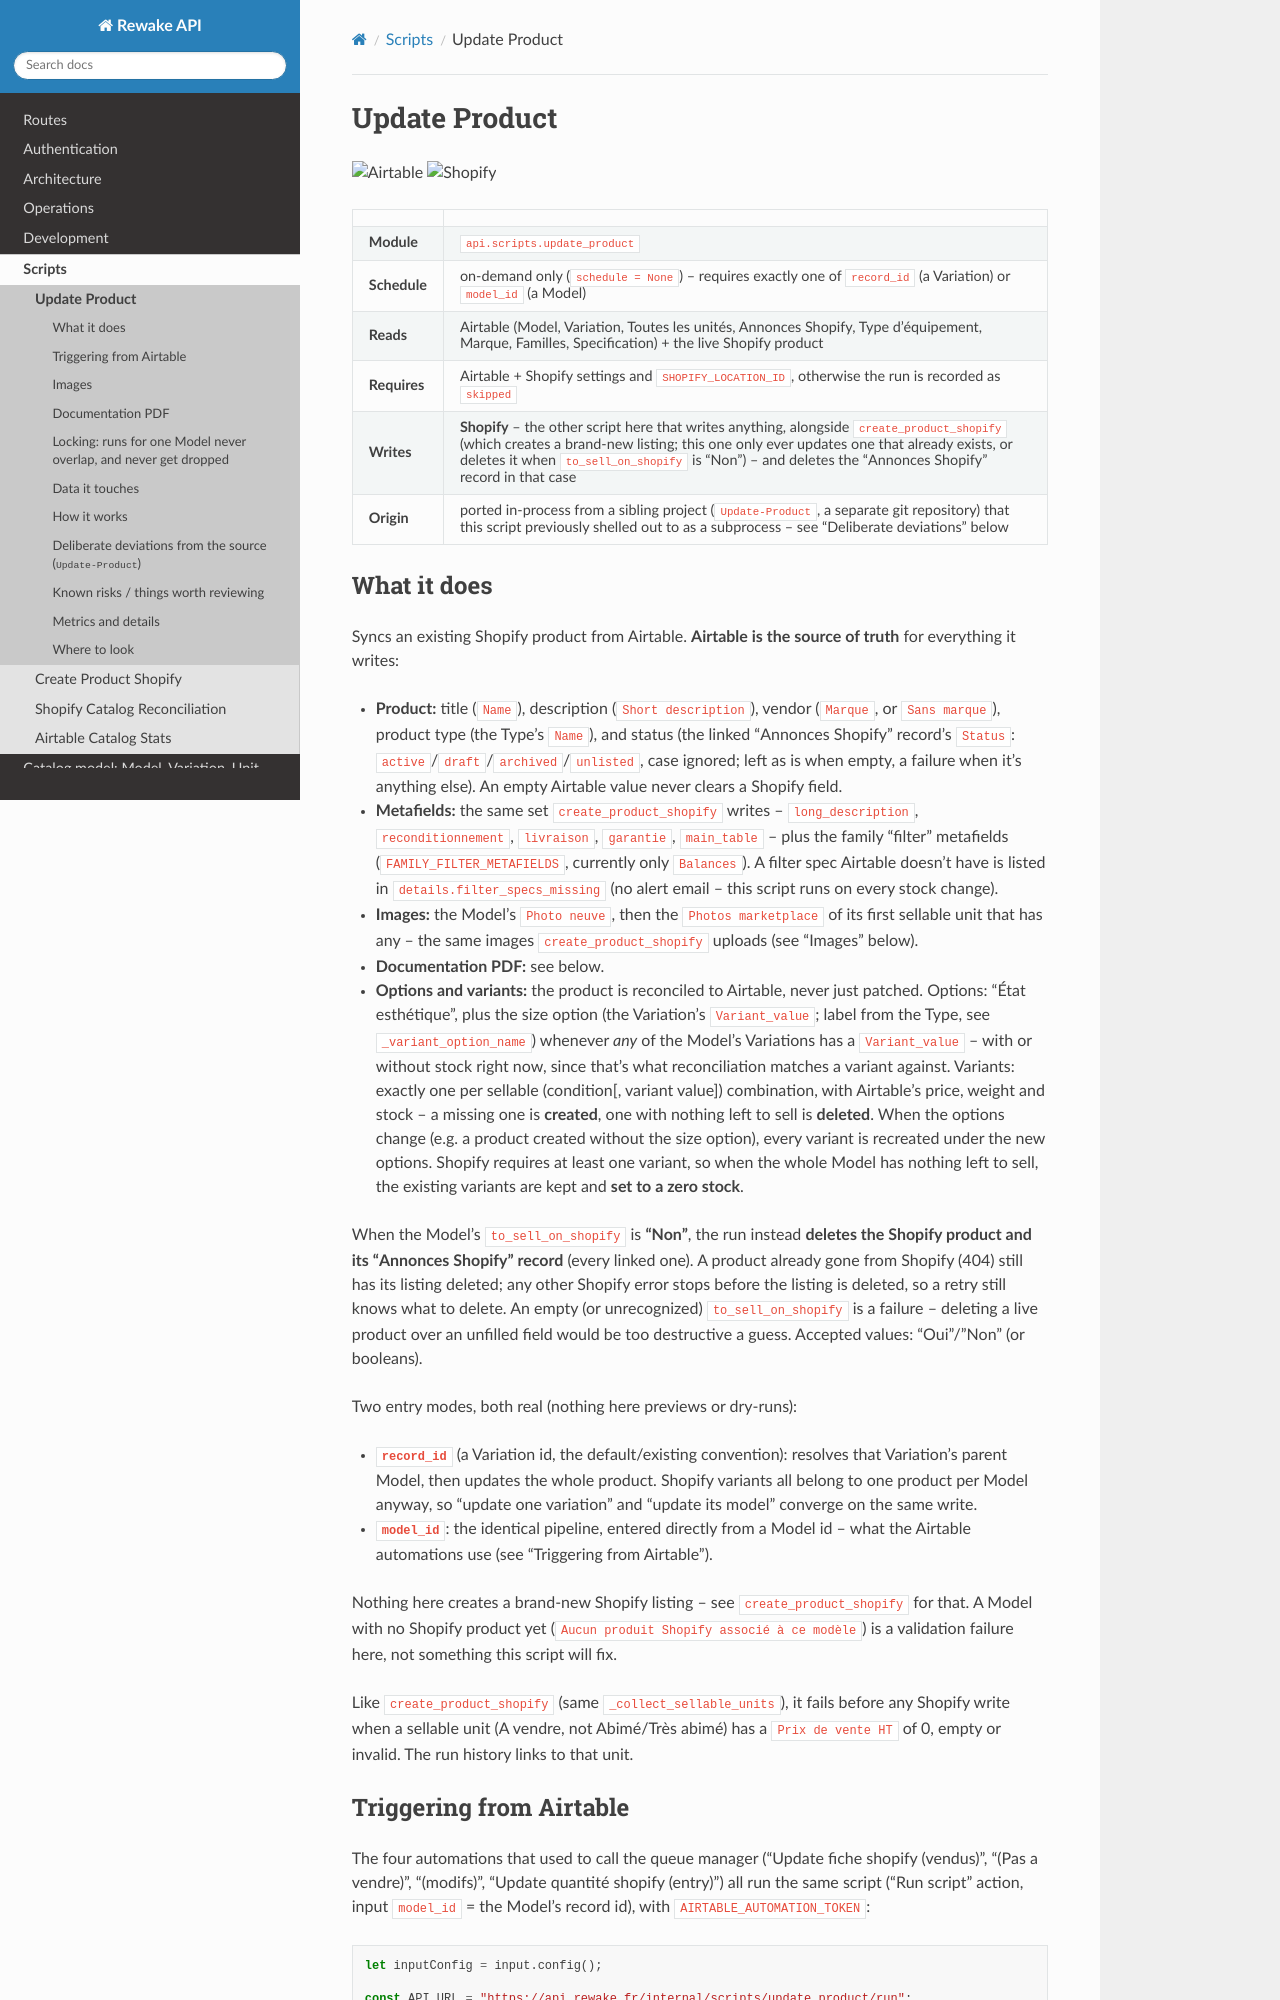

repository: techRewake/RewakeDevelopmentDocumentation · page: en/update_product.html · generator: sphinx

# Update Product

<img src="https://cdn.simpleicons.org/airtable" alt="Airtable" width="28" height="28"> <img src="https://cdn.simpleicons.org/shopify" alt="Shopify" width="28" height="28">

| | |
| --- | --- |
| **Module** | `api.scripts.update_product` |
| **Schedule** | on-demand only (`schedule = None`) -- requires exactly one of `record_id` (a Variation) or `model_id` (a Model) |
| **Reads** | Airtable (Model, Variation, Toutes les unités, Annonces Shopify, Type d'équipement, Marque, Familles, Specification) + the live Shopify product |
| **Requires** | Airtable + Shopify settings and `SHOPIFY_LOCATION_ID`, otherwise the run is recorded as `skipped` |
| **Writes** | **Shopify** -- the other script here that writes anything, alongside `create_product_shopify` (which creates a brand-new listing; this one only ever updates one that already exists, or deletes it when `to_sell_on_shopify` is "Non") -- and deletes the "Annonces Shopify" record in that case |
| **Origin** | ported in-process from a sibling project (`Update-Product`, a separate git repository) that this script previously shelled out to as a subprocess -- see "Deliberate deviations" below |

## What it does

Syncs an existing Shopify product from Airtable. **Airtable is the source of truth**
for everything it writes:

- **Product:** title (`Name`), description (`Short description`), vendor (`Marque`,
  or `Sans marque`), product type (the Type's `Name`), and status (the linked
  "Annonces Shopify" record's `Status`: `active`/`draft`/`archived`/`unlisted`, case
  ignored; left as is when empty, a failure when it's anything else). An empty
  Airtable value never clears a Shopify field.
- **Metafields:** the same set `create_product_shopify` writes -- `long_description`,
  `reconditionnement`, `livraison`, `garantie`, `main_table` -- plus the family
  "filter" metafields (`FAMILY_FILTER_METAFIELDS`, currently only `Balances`). A
  filter spec Airtable doesn't have is listed in `details.filter_specs_missing` (no
  alert email -- this script runs on every stock change).
- **Images:** the Model's `Photo neuve`, then the `Photos marketplace` of its first
  sellable unit that has any -- the same images `create_product_shopify` uploads (see
  "Images" below).
- **Documentation PDF:** see below.
- **Options and variants:** the product is reconciled to Airtable, never just
  patched. Options: "État esthétique", plus the size option (the Variation's
  `Variant_value`; label from the Type, see `_variant_option_name`) whenever *any* of
  the Model's Variations has a `Variant_value` -- with or without stock right now,
  since that's what reconciliation matches a variant against. Variants: exactly one
  per sellable (condition[, variant value]) combination, with Airtable's price,
  weight and stock -- a missing one is **created**, one with nothing left to sell is
  **deleted**. When the options change (e.g. a product created without the size
  option), every variant is recreated under the new options. Shopify requires at
  least one variant, so when the whole Model has nothing left to sell, the existing
  variants are kept and **set to a zero stock**.

When the Model's `to_sell_on_shopify` is **"Non"**, the run instead **deletes the
Shopify product and its "Annonces Shopify" record** (every linked one). A product
already gone from Shopify (404) still has its listing deleted; any other Shopify
error stops before the listing is deleted, so a retry still knows what to delete. An
empty (or unrecognized) `to_sell_on_shopify` is a failure -- deleting a live product
over an unfilled field would be too destructive a guess. Accepted values: "Oui"/"Non"
(or booleans).

Two entry modes, both real (nothing here previews or dry-runs):

- **`record_id`** (a Variation id, the default/existing convention): resolves that
  Variation's parent Model, then updates the whole product. Shopify variants all belong
  to one product per Model anyway, so "update one variation" and "update its model"
  converge on the same write.
- **`model_id`**: the identical pipeline, entered directly from a Model id -- what the
  Airtable automations use (see "Triggering from Airtable").

Nothing here creates a brand-new Shopify listing -- see `create_product_shopify` for
that. A Model with no Shopify product yet (`Aucun produit Shopify associé à ce
modèle`) is a validation failure here, not something this script will fix.

Like `create_product_shopify` (same `_collect_sellable_units`), it fails before any
Shopify write when a sellable unit (A vendre, not Abimé/Très abimé) has a
`Prix de vente HT` of 0, empty or invalid. The run history links to that unit.
